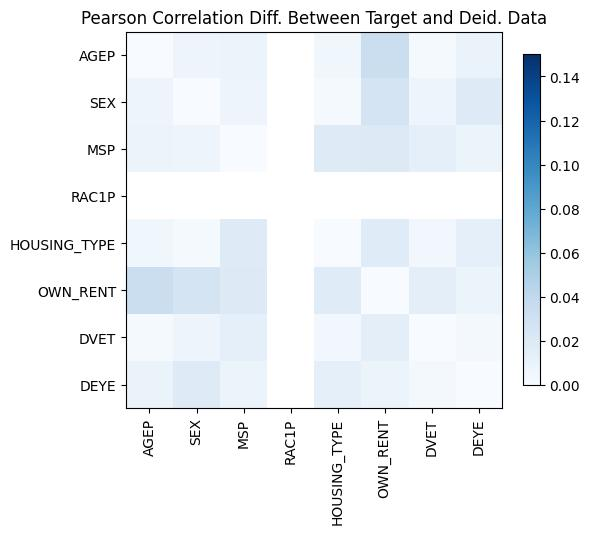

Source data for this figure (header and first rows):
, AGEP, SEX, MSP, RAC1P, HOUSING_TYPE, OWN_RENT, DVET, DEYE
AGEP, 5.551115123125783e-16, 0.007303, -0.008829, , -0.005569, 0.03378, -0.002297, 0.009693
SEX, 0.007303, -1.887379141862766e-15, -0.007234, , 0.002246, -0.02641, 0.00704, -0.01817
MSP, -0.008829, -0.007234, -6.661338147750939e-15, , -0.0184, 0.01904, 0.0136, -0.007955
RAC1P, , , , , , , , 
HOUSING_TYPE, -0.005569, 0.002246, -0.0184, , 2.9531932455029164e-14, 0.01804, 0.004573, 0.01369
OWN_RENT, 0.03378, -0.02641, 0.01904, , 0.01804, -5.662137425588298e-15, 0.01511, -0.007976
DVET, -0.002297, 0.00704, 0.0136, , 0.004573, 0.01511, -3.3306690738754696e-15, -0.002767
DEYE, 0.009693, -0.01817, -0.007955, , 0.01369, -0.007976, -0.002767, -8.659739592076221e-15
